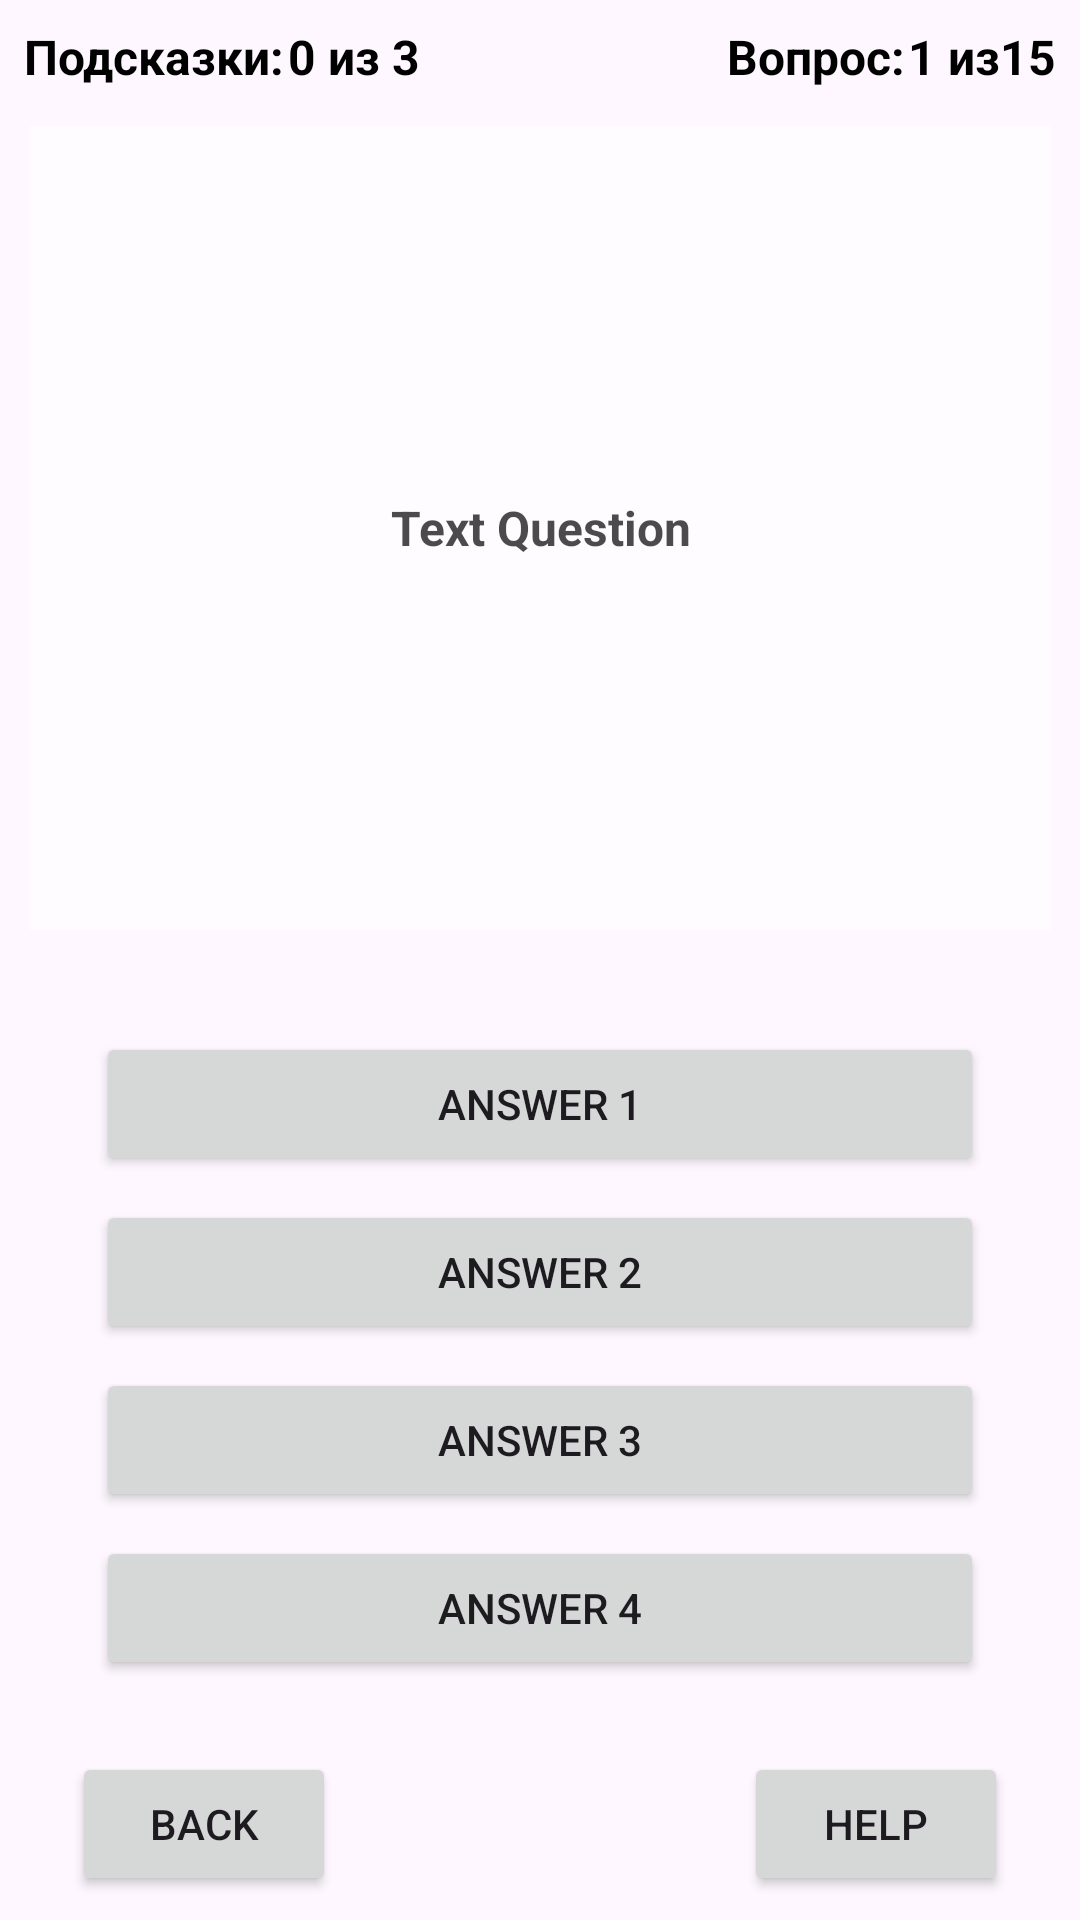

This screen was rendered from an Android layout file. Write that file and the resources it references.
<!-- AndroidManifest.xml: application theme Theme.TestsAndQuizes -->
<!-- res/layout/test_fragment.xml -->
<?xml version="1.0" encoding="utf-8"?>
<FrameLayout xmlns:android="http://schemas.android.com/apk/res/android"
    xmlns:app="http://schemas.android.com/apk/res-auto"
    xmlns:tools="http://schemas.android.com/tools"
    android:layout_width="match_parent"
    android:layout_height="match_parent"
    tools:context=".presentation.testsActivity.TestFragment">


    <androidx.constraintlayout.widget.ConstraintLayout
        android:id="@+id/constLayoutTestFragment"
        android:layout_width="match_parent"
        android:layout_height="match_parent"
        android:hapticFeedbackEnabled="false">

        <androidx.constraintlayout.widget.Guideline
            android:id="@+id/guideline15"
            android:layout_width="wrap_content"
            android:layout_height="wrap_content"
            android:orientation="horizontal"
            app:layout_constraintGuide_percent="0.9" />

        <androidx.constraintlayout.widget.Guideline
            android:id="@+id/guideline3"
            android:layout_width="wrap_content"
            android:layout_height="wrap_content"
            android:orientation="horizontal"
            app:layout_constraintGuide_begin="66dp"
            app:layout_constraintGuide_percent="0.05" />

        <androidx.constraintlayout.widget.Guideline
            android:id="@+id/guideline13"
            android:layout_width="wrap_content"
            android:layout_height="wrap_content"
            android:orientation="horizontal"
            app:layout_constraintGuide_begin="432dp"
            app:layout_constraintGuide_percent="0.5" />

        <androidx.constraintlayout.widget.ConstraintLayout
            android:layout_width="0dp"
            android:layout_height="0dp"
            android:layout_margin="10dp"
            android:alpha="0.7"
            android:backgroundTint="@color/white"
            app:layout_constraintBottom_toTopOf="@+id/guideline13"
            app:layout_constraintEnd_toEndOf="parent"
            app:layout_constraintStart_toStartOf="parent"
            app:layout_constraintTop_toTopOf="@+id/guideline3">

            <TextView
                android:id="@+id/tvQuestion"
                android:layout_width="0dp"
                android:layout_height="0dp"
                android:background="@color/white"
                android:gravity="center"
                android:text="Text Question"
                android:textColor="@color/black"
                android:textSize="16sp"
                android:textStyle="bold"
                app:layout_constraintBottom_toBottomOf="parent"
                app:layout_constraintEnd_toEndOf="parent"
                app:layout_constraintStart_toStartOf="parent"
                app:layout_constraintTop_toTopOf="parent" />
        </androidx.constraintlayout.widget.ConstraintLayout>

        <TextView
            android:id="@+id/tvQuestionNumber"
            android:layout_width="wrap_content"
            android:layout_height="wrap_content"
            android:layout_marginTop="8dp"
            android:layout_marginEnd="1dp"
            android:text="Вопрос:"
            android:textColor="@color/black"
            android:textSize="16sp"
            android:textStyle="bold"
            app:layout_constraintEnd_toStartOf="@+id/tvQuestionsNumbers"
            app:layout_constraintTop_toTopOf="parent" />

        <TextView
            android:id="@+id/tvHint"
            android:layout_width="wrap_content"
            android:layout_height="wrap_content"
            android:layout_marginStart="8dp"
            android:layout_marginTop="8dp"
            android:text="Подсказки:"
            android:textColor="@color/black"
            android:textSize="16sp"
            android:textStyle="bold"
            app:layout_constraintStart_toStartOf="parent"
            app:layout_constraintTop_toTopOf="parent" />

        <TextView
            android:id="@+id/tvHintNumber"
            android:layout_width="wrap_content"
            android:layout_height="wrap_content"
            android:layout_marginStart="1dp"
            android:layout_marginTop="8dp"
            android:text="0 из 3"
            android:textColor="@color/black"
            android:textSize="16sp"
            android:textStyle="bold"
            app:layout_constraintStart_toEndOf="@+id/tvHint"
            app:layout_constraintTop_toTopOf="parent" />

        <TextView
            android:id="@+id/tvQuestionsNumbers"
            android:layout_width="wrap_content"
            android:layout_height="wrap_content"
            android:layout_marginTop="8dp"
            android:layout_marginEnd="8dp"
            android:text="1 из15"
            android:textColor="@color/black"
            android:textSize="16sp"
            android:textStyle="bold"
            app:layout_constraintEnd_toEndOf="parent"
            app:layout_constraintTop_toTopOf="parent" />

        <Button
            android:id="@+id/btBack"
            android:layout_width="wrap_content"
            android:layout_height="wrap_content"
            android:layout_marginStart="24dp"
            android:layout_marginBottom="8dp"
            android:text="Back"
            app:layout_constraintBottom_toBottomOf="parent"
            app:layout_constraintStart_toStartOf="parent" />

        <Button
            android:id="@+id/btHelp"
            android:layout_width="wrap_content"
            android:layout_height="wrap_content"
            android:layout_marginEnd="24dp"
            android:layout_marginBottom="8dp"
            android:text="Help"
            app:layout_constraintBottom_toBottomOf="parent"
            app:layout_constraintEnd_toEndOf="parent" />

        <LinearLayout
            android:layout_width="0dp"
            android:layout_height="0dp"
            android:gravity="center"
            android:orientation="vertical"
            app:layout_constraintBottom_toTopOf="@+id/guideline15"
            app:layout_constraintEnd_toEndOf="parent"
            app:layout_constraintStart_toStartOf="parent"
            app:layout_constraintTop_toTopOf="@+id/guideline13">

            <Button
                android:id="@+id/btAnswer1"
                android:layout_width="match_parent"
                android:layout_height="wrap_content"
                android:layout_marginStart="32dp"
                android:layout_marginTop="8dp"
                android:layout_marginEnd="32dp"
                android:text="Answer 1" />

            <Button
                android:id="@+id/btAnswer2"
                android:layout_width="match_parent"
                android:layout_height="wrap_content"
                android:layout_marginStart="32dp"
                android:layout_marginTop="8dp"
                android:layout_marginEnd="32dp"
                android:text="Answer 2" />

            <Button
                android:id="@+id/btAnswer3"
                android:layout_width="match_parent"
                android:layout_height="wrap_content"
                android:layout_marginStart="32dp"
                android:layout_marginTop="8dp"
                android:layout_marginEnd="32dp"
                android:text="Answer 3" />

            <Button
                android:id="@+id/btAnswer4"
                android:layout_width="match_parent"
                android:layout_height="wrap_content"
                android:layout_marginStart="32dp"
                android:layout_marginTop="8dp"
                android:layout_marginEnd="32dp"
                android:text="Answer 4" />

        </LinearLayout>
    </androidx.constraintlayout.widget.ConstraintLayout>
</FrameLayout>
<!-- resources referenced by this layout -->
<resources>
  <color name="black">#FF000000</color>
  <color name="white">#FFFFFFFF</color>
  <style name="Theme.TestsAndQuizes" parent="Base.Theme.TestsAndQuizes" />
  <style name="Base.Theme.TestsAndQuizes" parent="Theme.Material3.DayNight.NoActionBar">
          
          
      </style>
</resources>
